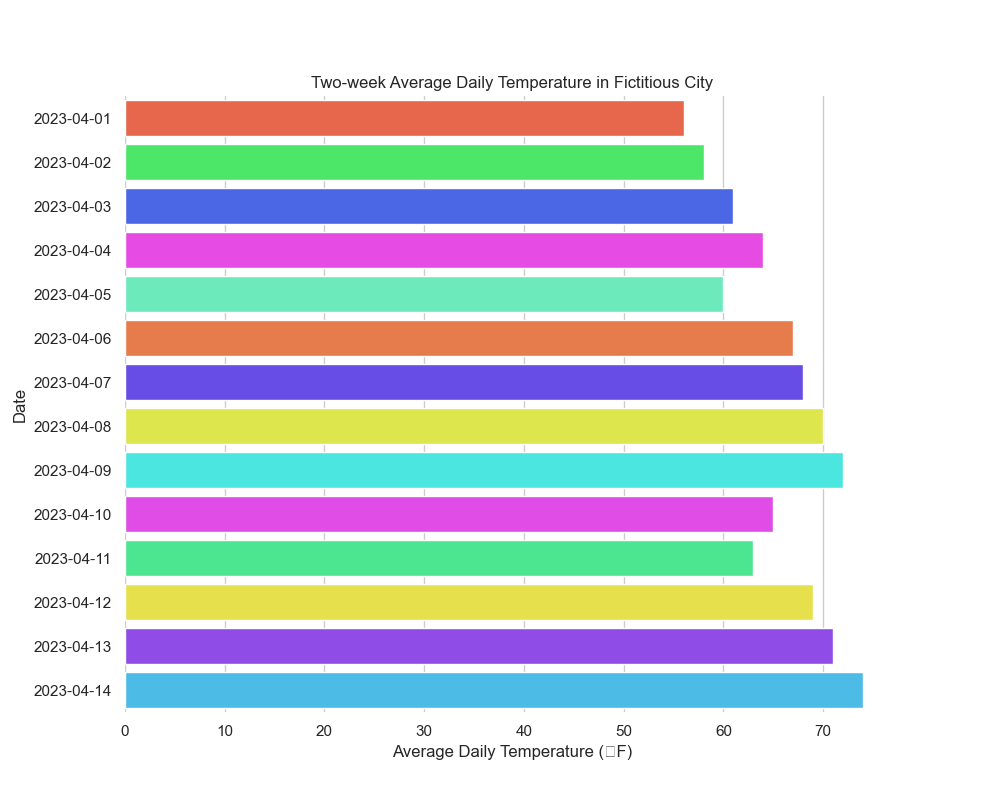

The table this chart was drawn from, first rows:
Date, Temperature
2023-04-01, 56
2023-04-02, 58
2023-04-03, 61
2023-04-04, 64
2023-04-05, 60
2023-04-06, 67
2023-04-07, 68
2023-04-08, 70
2023-04-09, 72
2023-04-10, 65
2023-04-11, 63
2023-04-12, 69
2023-04-13, 71
2023-04-14, 74
